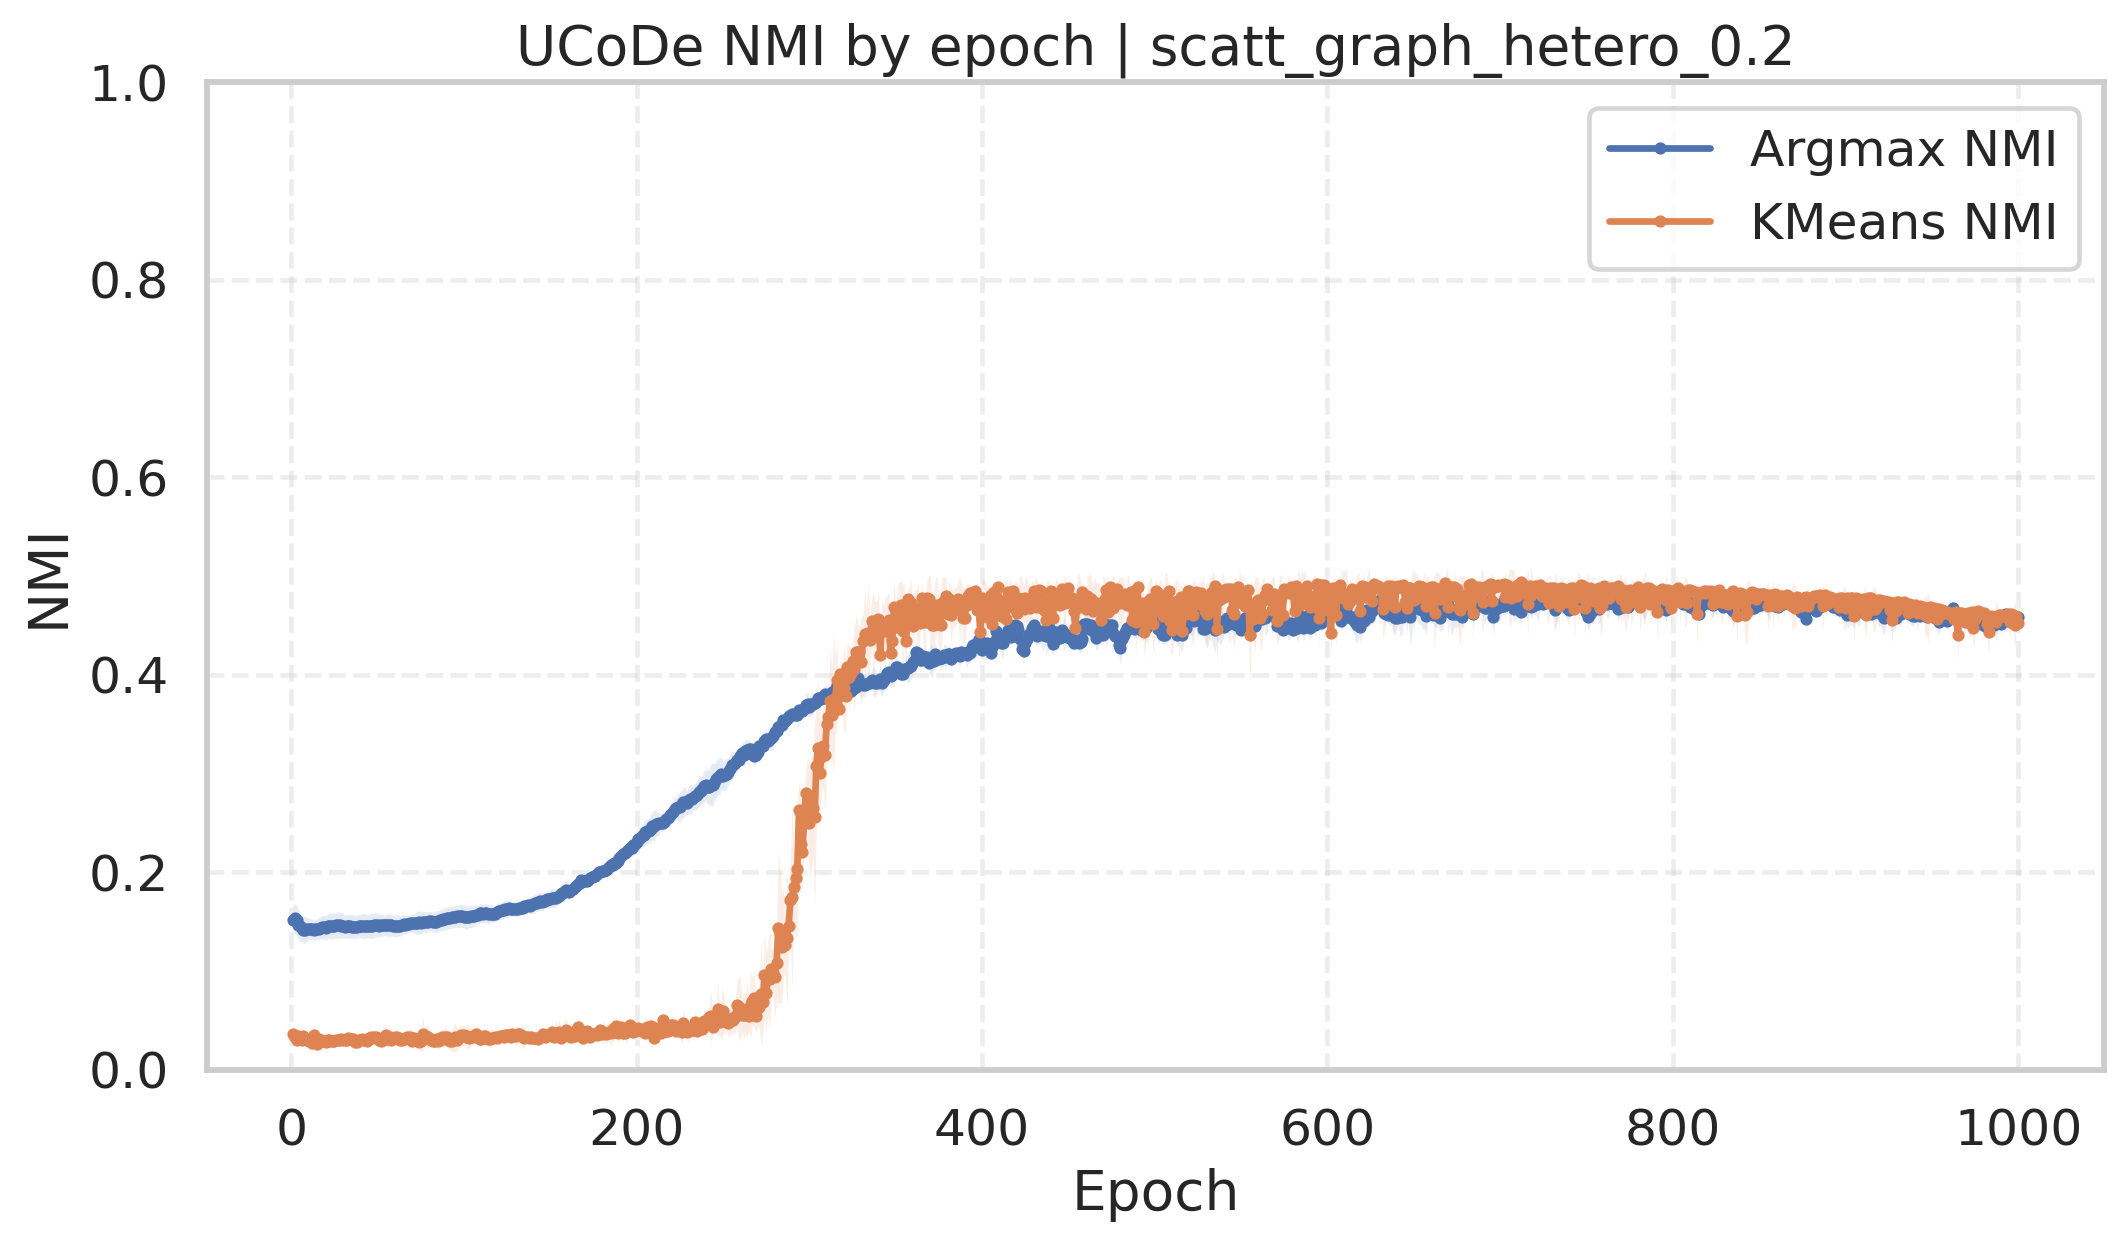

Values plotted in this chart, from the file beside it:
dataset, dataset_path, run, seed, epoch, loss, argmax_nmi, kmeans_nmi, layer1_neurons, layer2_neurons, hid_units, hid_dimension, kmeans_clusters, learning_rate, weight_decay
scatt_graph_hetero_0.2, /home/gmessias/NodeClusteringAlgorithms/…, 1, 42, 1, 0.6716, 0.159, 0.03674, 512, 128, 128, 512, 6, 0.001, 0.1
scatt_graph_hetero_0.2, /home/gmessias/NodeClusteringAlgorithms/…, 1, 42, 2, 0.6717, 0.1578, 0.03578, 512, 128, 128, 512, 6, 0.001, 0.1
scatt_graph_hetero_0.2, /home/gmessias/NodeClusteringAlgorithms/…, 1, 42, 3, 0.6715, 0.1622, 0.03181, 512, 128, 128, 512, 6, 0.001, 0.1
scatt_graph_hetero_0.2, /home/gmessias/NodeClusteringAlgorithms/…, 1, 42, 4, 0.6727, 0.1514, 0.03233, 512, 128, 128, 512, 6, 0.001, 0.1
scatt_graph_hetero_0.2, /home/gmessias/NodeClusteringAlgorithms/…, 1, 42, 5, 0.6724, 0.1526, 0.03138, 512, 128, 128, 512, 6, 0.001, 0.1
scatt_graph_hetero_0.2, /home/gmessias/NodeClusteringAlgorithms/…, 1, 42, 6, 0.6719, 0.1507, 0.02647, 512, 128, 128, 512, 6, 0.001, 0.1
scatt_graph_hetero_0.2, /home/gmessias/NodeClusteringAlgorithms/…, 1, 42, 7, 0.6717, 0.1488, 0.04321, 512, 128, 128, 512, 6, 0.001, 0.1
scatt_graph_hetero_0.2, /home/gmessias/NodeClusteringAlgorithms/…, 1, 42, 8, 0.6717, 0.1486, 0.02591, 512, 128, 128, 512, 6, 0.001, 0.1
scatt_graph_hetero_0.2, /home/gmessias/NodeClusteringAlgorithms/…, 1, 42, 9, 0.6726, 0.1501, 0.02582, 512, 128, 128, 512, 6, 0.001, 0.1
scatt_graph_hetero_0.2, /home/gmessias/NodeClusteringAlgorithms/…, 1, 42, 10, 0.6717, 0.1493, 0.02479, 512, 128, 128, 512, 6, 0.001, 0.1
scatt_graph_hetero_0.2, /home/gmessias/NodeClusteringAlgorithms/…, 1, 42, 11, 0.6733, 0.1499, 0.03297, 512, 128, 128, 512, 6, 0.001, 0.1
scatt_graph_hetero_0.2, /home/gmessias/NodeClusteringAlgorithms/…, 1, 42, 12, 0.6725, 0.1492, 0.02643, 512, 128, 128, 512, 6, 0.001, 0.1
scatt_graph_hetero_0.2, /home/gmessias/NodeClusteringAlgorithms/…, 1, 42, 13, 0.6725, 0.1505, 0.05299, 512, 128, 128, 512, 6, 0.001, 0.1
scatt_graph_hetero_0.2, /home/gmessias/NodeClusteringAlgorithms/…, 1, 42, 14, 0.6724, 0.1512, 0.02524, 512, 128, 128, 512, 6, 0.001, 0.1
scatt_graph_hetero_0.2, /home/gmessias/NodeClusteringAlgorithms/…, 1, 42, 15, 0.6723, 0.1518, 0.02794, 512, 128, 128, 512, 6, 0.001, 0.1
scatt_graph_hetero_0.2, /home/gmessias/NodeClusteringAlgorithms/…, 1, 42, 16, 0.6723, 0.1531, 0.02784, 512, 128, 128, 512, 6, 0.001, 0.1
scatt_graph_hetero_0.2, /home/gmessias/NodeClusteringAlgorithms/…, 1, 42, 17, 0.6716, 0.1551, 0.02748, 512, 128, 128, 512, 6, 0.001, 0.1
scatt_graph_hetero_0.2, /home/gmessias/NodeClusteringAlgorithms/…, 1, 42, 18, 0.6725, 0.1551, 0.02574, 512, 128, 128, 512, 6, 0.001, 0.1
scatt_graph_hetero_0.2, /home/gmessias/NodeClusteringAlgorithms/…, 1, 42, 19, 0.6729, 0.1542, 0.03421, 512, 128, 128, 512, 6, 0.001, 0.1
scatt_graph_hetero_0.2, /home/gmessias/NodeClusteringAlgorithms/…, 1, 42, 20, 0.6731, 0.1538, 0.0285, 512, 128, 128, 512, 6, 0.001, 0.1
scatt_graph_hetero_0.2, /home/gmessias/NodeClusteringAlgorithms/…, 1, 42, 21, 0.6729, 0.1549, 0.02869, 512, 128, 128, 512, 6, 0.001, 0.1
scatt_graph_hetero_0.2, /home/gmessias/NodeClusteringAlgorithms/…, 1, 42, 22, 0.6735, 0.1565, 0.02939, 512, 128, 128, 512, 6, 0.001, 0.1
scatt_graph_hetero_0.2, /home/gmessias/NodeClusteringAlgorithms/…, 1, 42, 23, 0.6726, 0.1558, 0.02966, 512, 128, 128, 512, 6, 0.001, 0.1
scatt_graph_hetero_0.2, /home/gmessias/NodeClusteringAlgorithms/…, 1, 42, 24, 0.6724, 0.1568, 0.02927, 512, 128, 128, 512, 6, 0.001, 0.1
scatt_graph_hetero_0.2, /home/gmessias/NodeClusteringAlgorithms/…, 1, 42, 25, 0.6732, 0.1569, 0.02935, 512, 128, 128, 512, 6, 0.001, 0.1
scatt_graph_hetero_0.2, /home/gmessias/NodeClusteringAlgorithms/…, 1, 42, 26, 0.672, 0.1567, 0.03457, 512, 128, 128, 512, 6, 0.001, 0.1
scatt_graph_hetero_0.2, /home/gmessias/NodeClusteringAlgorithms/…, 1, 42, 27, 0.6742, 0.1572, 0.0346, 512, 128, 128, 512, 6, 0.001, 0.1
scatt_graph_hetero_0.2, /home/gmessias/NodeClusteringAlgorithms/…, 1, 42, 28, 0.6725, 0.1571, 0.03441, 512, 128, 128, 512, 6, 0.001, 0.1
scatt_graph_hetero_0.2, /home/gmessias/NodeClusteringAlgorithms/…, 1, 42, 29, 0.6733, 0.1559, 0.03448, 512, 128, 128, 512, 6, 0.001, 0.1
scatt_graph_hetero_0.2, /home/gmessias/NodeClusteringAlgorithms/…, 1, 42, 30, 0.6729, 0.1564, 0.0342, 512, 128, 128, 512, 6, 0.001, 0.1
scatt_graph_hetero_0.2, /home/gmessias/NodeClusteringAlgorithms/…, 1, 42, 31, 0.6731, 0.1527, 0.02387, 512, 128, 128, 512, 6, 0.001, 0.1
scatt_graph_hetero_0.2, /home/gmessias/NodeClusteringAlgorithms/…, 1, 42, 32, 0.673, 0.1541, 0.02384, 512, 128, 128, 512, 6, 0.001, 0.1
scatt_graph_hetero_0.2, /home/gmessias/NodeClusteringAlgorithms/…, 1, 42, 33, 0.6722, 0.1535, 0.02934, 512, 128, 128, 512, 6, 0.001, 0.1
scatt_graph_hetero_0.2, /home/gmessias/NodeClusteringAlgorithms/…, 1, 42, 34, 0.6727, 0.1528, 0.02969, 512, 128, 128, 512, 6, 0.001, 0.1
scatt_graph_hetero_0.2, /home/gmessias/NodeClusteringAlgorithms/…, 1, 42, 35, 0.673, 0.1515, 0.02999, 512, 128, 128, 512, 6, 0.001, 0.1
scatt_graph_hetero_0.2, /home/gmessias/NodeClusteringAlgorithms/…, 1, 42, 36, 0.6729, 0.1505, 0.03013, 512, 128, 128, 512, 6, 0.001, 0.1
scatt_graph_hetero_0.2, /home/gmessias/NodeClusteringAlgorithms/…, 1, 42, 37, 0.6728, 0.1505, 0.02945, 512, 128, 128, 512, 6, 0.001, 0.1
scatt_graph_hetero_0.2, /home/gmessias/NodeClusteringAlgorithms/…, 1, 42, 38, 0.6726, 0.1489, 0.02935, 512, 128, 128, 512, 6, 0.001, 0.1
scatt_graph_hetero_0.2, /home/gmessias/NodeClusteringAlgorithms/…, 1, 42, 39, 0.6731, 0.1513, 0.03257, 512, 128, 128, 512, 6, 0.001, 0.1
scatt_graph_hetero_0.2, /home/gmessias/NodeClusteringAlgorithms/…, 1, 42, 40, 0.6739, 0.1512, 0.03016, 512, 128, 128, 512, 6, 0.001, 0.1
scatt_graph_hetero_0.2, /home/gmessias/NodeClusteringAlgorithms/…, 1, 42, 41, 0.6743, 0.1505, 0.02529, 512, 128, 128, 512, 6, 0.001, 0.1
scatt_graph_hetero_0.2, /home/gmessias/NodeClusteringAlgorithms/…, 1, 42, 42, 0.6728, 0.1507, 0.02425, 512, 128, 128, 512, 6, 0.001, 0.1
scatt_graph_hetero_0.2, /home/gmessias/NodeClusteringAlgorithms/…, 1, 42, 43, 0.6732, 0.1508, 0.0249, 512, 128, 128, 512, 6, 0.001, 0.1
scatt_graph_hetero_0.2, /home/gmessias/NodeClusteringAlgorithms/…, 1, 42, 44, 0.6731, 0.152, 0.02511, 512, 128, 128, 512, 6, 0.001, 0.1
scatt_graph_hetero_0.2, /home/gmessias/NodeClusteringAlgorithms/…, 1, 42, 45, 0.6734, 0.1517, 0.02474, 512, 128, 128, 512, 6, 0.001, 0.1
scatt_graph_hetero_0.2, /home/gmessias/NodeClusteringAlgorithms/…, 1, 42, 46, 0.6735, 0.1541, 0.03217, 512, 128, 128, 512, 6, 0.001, 0.1
scatt_graph_hetero_0.2, /home/gmessias/NodeClusteringAlgorithms/…, 1, 42, 47, 0.6739, 0.1547, 0.03182, 512, 128, 128, 512, 6, 0.001, 0.1
scatt_graph_hetero_0.2, /home/gmessias/NodeClusteringAlgorithms/…, 1, 42, 48, 0.6737, 0.1546, 0.03444, 512, 128, 128, 512, 6, 0.001, 0.1
scatt_graph_hetero_0.2, /home/gmessias/NodeClusteringAlgorithms/…, 1, 42, 49, 0.6731, 0.1543, 0.03451, 512, 128, 128, 512, 6, 0.001, 0.1
scatt_graph_hetero_0.2, /home/gmessias/NodeClusteringAlgorithms/…, 1, 42, 50, 0.6734, 0.1528, 0.03451, 512, 128, 128, 512, 6, 0.001, 0.1
scatt_graph_hetero_0.2, /home/gmessias/NodeClusteringAlgorithms/…, 1, 42, 51, 0.6739, 0.1514, 0.02803, 512, 128, 128, 512, 6, 0.001, 0.1
scatt_graph_hetero_0.2, /home/gmessias/NodeClusteringAlgorithms/…, 1, 42, 52, 0.6733, 0.1505, 0.02872, 512, 128, 128, 512, 6, 0.001, 0.1
scatt_graph_hetero_0.2, /home/gmessias/NodeClusteringAlgorithms/…, 1, 42, 53, 0.6735, 0.1504, 0.02548, 512, 128, 128, 512, 6, 0.001, 0.1
scatt_graph_hetero_0.2, /home/gmessias/NodeClusteringAlgorithms/…, 1, 42, 54, 0.6736, 0.1498, 0.02922, 512, 128, 128, 512, 6, 0.001, 0.1
scatt_graph_hetero_0.2, /home/gmessias/NodeClusteringAlgorithms/…, 1, 42, 55, 0.6738, 0.1488, 0.02906, 512, 128, 128, 512, 6, 0.001, 0.1
scatt_graph_hetero_0.2, /home/gmessias/NodeClusteringAlgorithms/…, 1, 42, 56, 0.6735, 0.1464, 0.02895, 512, 128, 128, 512, 6, 0.001, 0.1
scatt_graph_hetero_0.2, /home/gmessias/NodeClusteringAlgorithms/…, 1, 42, 57, 0.6733, 0.148, 0.02939, 512, 128, 128, 512, 6, 0.001, 0.1
scatt_graph_hetero_0.2, /home/gmessias/NodeClusteringAlgorithms/…, 1, 42, 58, 0.6732, 0.1486, 0.02902, 512, 128, 128, 512, 6, 0.001, 0.1
scatt_graph_hetero_0.2, /home/gmessias/NodeClusteringAlgorithms/…, 1, 42, 59, 0.6742, 0.1479, 0.03043, 512, 128, 128, 512, 6, 0.001, 0.1
scatt_graph_hetero_0.2, /home/gmessias/NodeClusteringAlgorithms/…, 1, 42, 60, 0.6741, 0.1481, 0.03083, 512, 128, 128, 512, 6, 0.001, 0.1
... 4,940 more rows
